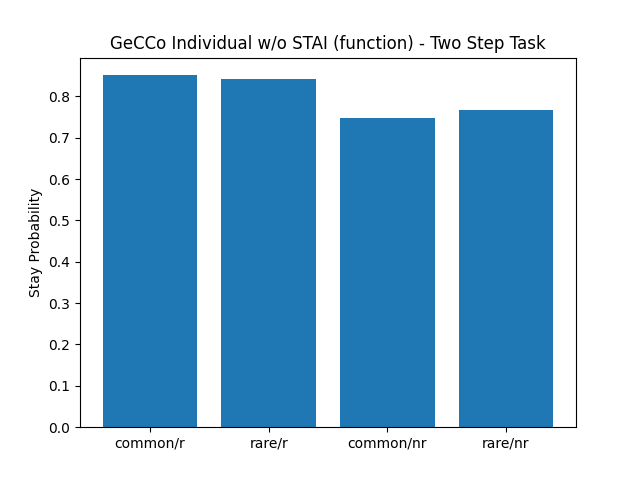

Values plotted in this chart, from the file beside it:
, prob_stay_common_rewarded, prob_stay_rare_rewarded, prob_stay_common_not_rewarded, prob_stay_rare_not_rewarded
0, 0.8654, 0.9412, 0.8375, 0.9697
1, 0.6, 0.4375, 0.6133, 0.5
2, 0.7719, 0.2286, 0.4928, 0.3784
3, 0.7949, 0.7407, 0.6607, 0.8421
4, 1.0, 1.0, 1.0, 1.0
5, 0.9474, 0.8235, 0.9355, 0.8889
6, 0.9595, 0.925, 0.8644, 0.7308
7, 0.9294, 0.8462, 0.8361, 0.8846
8, 0.9221, 0.9091, 0.9296, 1.0
9, 0.8046, 0.9211, 0.4, 0.4211
10, 0.6471, 0.7812, 0.4384, 0.44
11, 0.9146, 0.963, 0.8, 0.8
12, 0.9718, 1.0, 0.9062, 0.92
13, 0.9125, 0.963, 0.7761, 0.64
14, 0.8646, 0.9032, 0.6604, 0.5263
15, 0.9767, 1.0, 0.9808, 1.0
16, 0.4699, 0.5152, 0.5, 0.5909
17, 0.9571, 0.9714, 0.8667, 0.8529
18, 0.9296, 0.9259, 0.8592, 0.9643
19, 0.8375, 0.8182, 0.7213, 0.88
20, 0.9315, 0.9286, 0.7121, 0.6562
21, 0.8625, 0.9167, 0.7551, 0.7353
22, 0.7941, 0.871, 0.831, 0.8696
23, 0.8272, 0.8519, 0.3636, 0.6818
24, 0.8421, 0.7407, 0.7619, 0.9394
25, 0.977, 0.8182, 0.8387, 1.0
26, 0.9306, 0.9, 0.8276, 0.8108
27, 0.9851, 1.0, 0.9429, 0.931
28, 1.0, 1.0, 0.9385, 1.0
29, 0.5606, 0.7586, 0.4658, 0.5357
30, 0.597, 0.6786, 0.6301, 0.4194
